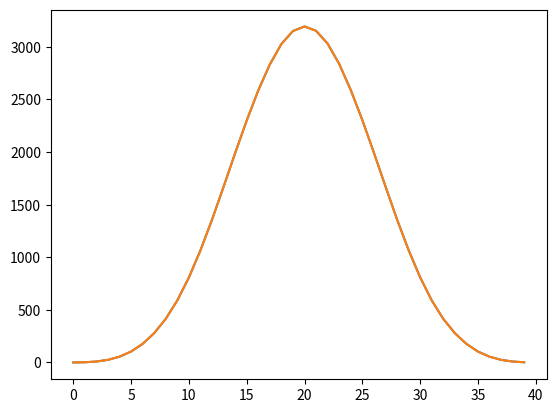

Write the Python code that produced this figure.
import matplotlib.pyplot as plt
import numpy as np


# Calculates sum of digits
def sum(number):
    s = 0
    n = number
    while n >= 9:
        s += n % 10
        n //= 10
    return s + n

# Calculates maximum sum of digits possible taken from all numbers less than or equal to num. Number of digits in num is given
def max_sum(num, n_digits):
    if n_digits == 1:
        return num

    first_d = num // (10 ** (n_digits - 1))
    first = first_d - 1 + 9 * (n_digits - 1)
    second = first_d + max_sum(num - first_d * 10 ** (n_digits - 1), n_digits - 1)
    if first > second:
        return first
    else:
        return second

# Calculates maximum sum of digits possible taken from all numbers in range (num1 , num2)
def max_sum_with_bounds(num1, num2, n_digits1, n_digits2):
    if n_digits2 == 1:
        return num2

    first_d2 = num2 // (10 ** (n_digits2 - 1))
    first_d1 = num1 // (10 ** (n_digits1 - 1))

    if n_digits2 > n_digits1 or first_d2 > first_d1:
        first = first_d2 - 1 + 9 * (n_digits2 - 1)
        second = first_d2 + max_sum(num2 - first_d2 * 10 ** (n_digits2 - 1), n_digits2 - 1)
        if first > second:
            return first
        else:
            return second

    elif first_d2 == first_d1:
        return first_d2 + max_sum_with_bounds(num1 - first_d1 * 10 ** (n_digits1 - 1),num2 - first_d2 * 10 ** (n_digits2 - 1),n_digits1 - 1, n_digits2 - 1)

# Calculates minimum sum of digits possible taken from all numbers in range (num1 , num2)
def min_sum_with_bounds(num1, num2, n_digits1, n_digits2):
    if n_digits1 == 1:
        return num1

    first_d2 = num2 // (10 ** (n_digits2 - 1))
    first_d1 = num1 // (10 ** (n_digits1 - 1))

    if n_digits2 > n_digits1:
        return 1
    elif first_d2 > first_d1:
        if num1 - first_d1 * 10 ** (n_digits1 - 1) == 0:
            return first_d1
        else:
            return first_d1 + 1
    elif first_d2 == first_d1:
        return first_d2 + min_sum_with_bounds(num1 - first_d1 * 10 ** (n_digits1 - 1),num2 - first_d2 * 10 ** (n_digits2 - 1),n_digits1 - 1, n_digits2 - 1)



# Calculates count of all n-digit numbers which which add up to s
def count(s, n_digits):
    if s > n_digits * 9:
        return 0
    elif s == 0:
        return 1
    elif n_digits == 1:
        return 1
    t = 0
    i = 0
    while i <= s and i < 10:
        t += count(s - i, n_digits - 1)
        i += 1
    return t

# Optimized count using symmetry
def count2(s, n_digits):
    max_sum = n_digits * 9
    if s > max_sum:
        return 0
    elif s > max_sum / 2:
        return count2(max_sum - s, n_digits)
    elif s == 0:
        return 1
    elif n_digits == 1:
        return 1

    t = 0
    i = 0
    while i <= s and i < 10:
        t += count2(s - i, n_digits - 1)
        i += 1
    return t








#Two functions below are supposed to be the answer to the task

#Calculates count of all n-digit numbers less than or equal to max_ind which add up to s
def count_max(s, max_ind, n_digits):
    if s > max_sum(max_ind, n_digits):
        return 0
    if s == 0:
        return 1
    if n_digits == 1:
        return 1
    first_d = max_ind // (10 ** (n_digits - 1))
    rest_dgts = max_ind - first_d * 10 ** (n_digits - 1)
    t = 0
    i = 0
    while i <= s and i < first_d and i < 10:
        t += count2(s - i, n_digits - 1)
        i += 1
    if first_d <= s:
        t += count_max(s - first_d, rest_dgts, n_digits - 1)
    return t

#Calculates count of all numbers less than or equal to max_ind but more than or equal to min_ind which add up to s
def count_minmax(s, min_ind, max_ind, n_digits_min, n_digits_max):
    mx_sm = max_sum_with_bounds(min_ind, max_ind, n_digits_min, n_digits_max)
    mn_sm = min_sum_with_bounds(min_ind, max_ind, n_digits_min, n_digits_max)
    if s > mx_sm or s < mn_sm:
        return 0
    #if s == mn_sm:
    #    return 1
    if n_digits_max == 1:
        return 1
    first_d_max = max_ind // (10 ** (n_digits_max - 1))
    rest_dgts_max = max_ind - first_d_max * 10 ** (n_digits_max - 1)
    first_d_min = min_ind // (10 ** (n_digits_min - 1))
    rest_dgts_min = min_ind - first_d_min * 10 ** (n_digits_min - 1)
    t = 0
    n_digits = n_digits_min
    i = first_d_min + 1
    if first_d_min <= s:
        t += count_minmax(s - first_d_min, rest_dgts_min, 10**(n_digits_min - 1) - 1, n_digits_min - 1, n_digits_min - 1)
    while n_digits < n_digits_max:
        while i <= s and i < 10:
            t += count2(s - i, n_digits - 1)
            i += 1
        i = 1
        n_digits+=1

    while i <= s and i < first_d_max and i < 10:
        t += count2(s - i, n_digits_max - 1)
        i += 1
    if first_d_max <= s:
        t += count_max(s - first_d_max,rest_dgts_max, n_digits_max - 1)
    return t


#Checking
if __name__ == "__main__":
    number1 = 988
    number2 = 49109
    n_dgts1 = 3
    n_dgts2 = 5
    mx_sm = max_sum(number2, n_dgts2)
    nums = np.zeros(mx_sm + 1)
    nums2 = np.zeros(mx_sm + 1)

    # Obvious lazy method
    for i in range(number1, number2 + 1):
        nums[sum(i)] += 1

    # Solved
    for i in range(0, mx_sm + 1):
        nums2[i] = count_minmax(i,number1,number2, n_dgts1,n_dgts2)
        #Yet another method
        #nums2[i] = count_max(i,number2, n_dgts2) - count_max(i,number1, n_dgts1)



    print(count_minmax(20,number1,number2, n_dgts1,n_dgts2))
    print(nums2)
    print(nums)

    # Visualize
    plt.plot(np.arange(mx_sm + 1), nums)
    plt.plot(np.arange(mx_sm + 1), nums2)
    plt.show()
